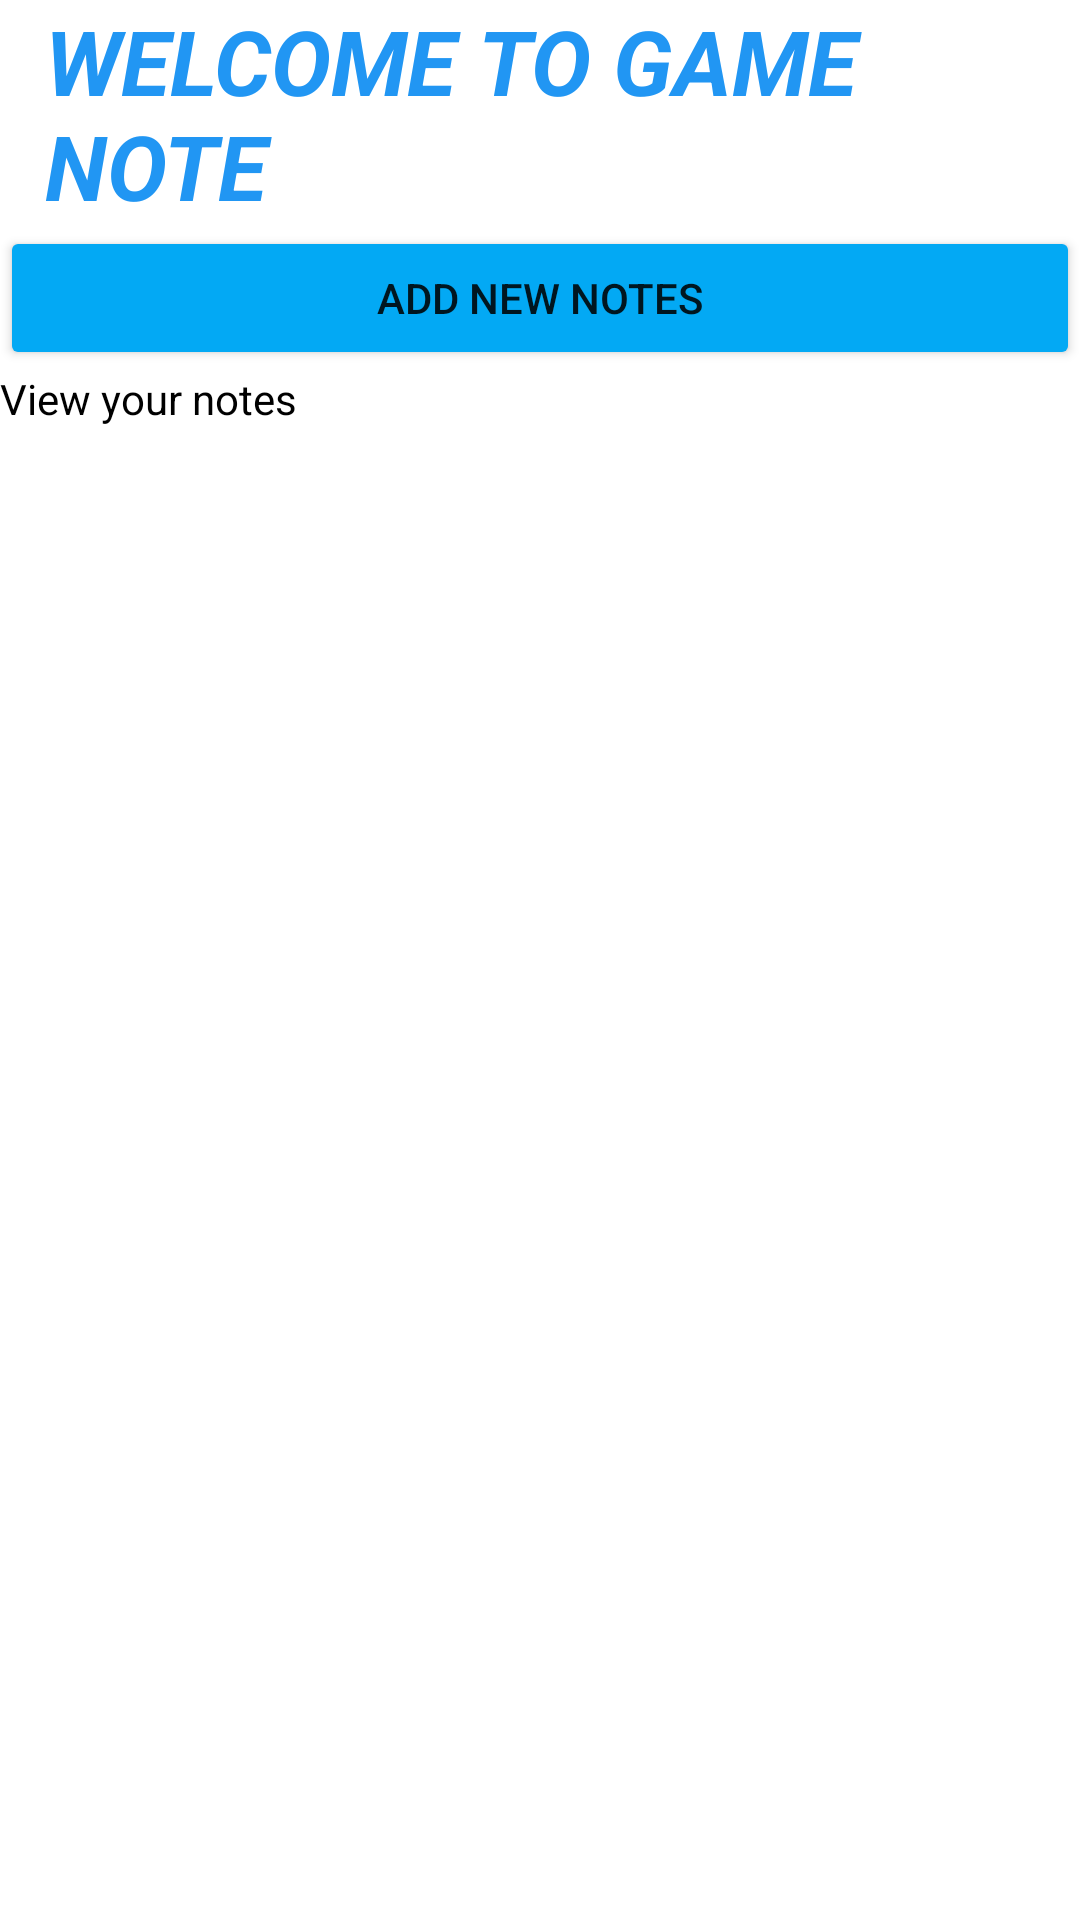

Produce the Android XML layout that renders to this screen, including the resource entries it uses.
<!-- AndroidManifest.xml: application theme Theme.GameNote -->
<!-- res/layout/activity_main.xml -->
<?xml version="1.0" encoding="utf-8"?>
<LinearLayout xmlns:android="http://schemas.android.com/apk/res/android"
    xmlns:app="http://schemas.android.com/apk/res-auto"
    xmlns:tools="http://schemas.android.com/tools"
    android:layout_width="match_parent"
    android:layout_height="match_parent"
    android:orientation="vertical"
    android:layout_margin="10dp"
    tools:context=".MainActivity" >

    <TextView
        android:id="@+id/welcomeNote"
        android:layout_width="match_parent"
        android:layout_height="wrap_content"
        android:layout_gravity="center"
        android:text="@string/welcome_to_game_note"
        android:layout_marginLeft="10dp"
        android:textColor="#2196F3"
        android:textSize="30sp"
        android:textStyle="bold|italic"
        android:layout_marginStart="10dp" />

    <Button
        android:id="@+id/AddNote"
        android:layout_width="match_parent"
        android:layout_height="wrap_content"
        android:text="@string/add_new_notes"
        app:backgroundTint="#03A9F4" />

    <TextView
        android:id="@+id/tvClick"
        android:layout_width="match_parent"
        android:layout_height="wrap_content"
        android:text="@string/view_your_notes"
        android:textColor="#000000" />

    <ListView
        android:id="@+id/lv"
        android:layout_width="match_parent"
        android:layout_height="0dp"
        android:layout_weight="1" />

</LinearLayout>
<!-- resources referenced by this layout -->
<resources>
  <string name="add_new_notes">Add new notes</string>
  <string name="view_your_notes">View your notes</string>
  <string name="welcome_to_game_note">WELCOME TO GAME NOTE</string>
  <style name="Theme.GameNote" parent="Theme.MaterialComponents.DayNight.DarkActionBar">
          
          <item name="colorPrimary">@color/purple_500</item>
          <item name="colorPrimaryVariant">@color/purple_700</item>
          <item name="colorOnPrimary">@color/white</item>
          
          <item name="colorSecondary">@color/teal_200</item>
          <item name="colorSecondaryVariant">@color/teal_700</item>
          <item name="colorOnSecondary">@color/black</item>
          
          <item name="android:statusBarColor" tools:targetApi="l">?attr/colorPrimaryVariant</item>
          
      </style>
  <!-- not gathered from this repository: default colours our renderer supplied (Android Studio template values) -->
  <color name="purple_500">#FF6200EE</color>
  <color name="purple_700">#FF3700B3</color>
  <color name="teal_200">#FF03DAC5</color>
  <color name="teal_700">#FF018786</color>
  <color name="black">#FF000000</color>
  <color name="white">#FFFFFFFF</color>
</resources>
